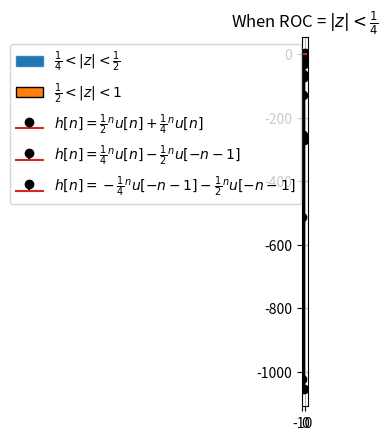

This chart was generated by the following Python code:
import numpy as np
import matplotlib.pyplot as plt

def u(x):
    res = []
    for i in range(len(x)):
        if x[i] >=0 :
            res.append(1)
        else:
            res.append(0)
    return res



n, radii = 50, [0.25 , 0.5]
theta = np.linspace(0, 2*np.pi, n, endpoint=True)
xs = np.outer(radii, np.cos(theta))
ys = np.outer(radii, np.sin(theta))

# in order to have a closed area, the circles
# should be traversed in opposite directions
xs[1,:] = xs[1,::-1]
ys[1,:] = ys[1,::-1]

n, radii = 50, [0.5,1]
theta = np.linspace(0, 2*np.pi, n, endpoint=True)
xs1 = np.outer(radii, np.cos(theta))
ys1 = np.outer(radii, np.sin(theta))

# in order to have a closed area, the circles
# should be traversed in opposite directions
xs1[1,:] = xs1[1,::-1]
ys1[1,:] = ys1[1,::-1]
ax = plt.subplot(111, aspect='equal')
ax.fill(np.ravel(xs), np.ravel(ys), edgecolor='#348ABD' , label = "$\\frac{1}{4}< |z| < \\frac{1}{2}$")
ax.fill(np.ravel(xs1), np.ravel(ys1), edgecolor='#000000' , label = "$\\frac{1}{2} < |z| < 1$")
plt.title("ROC")
plt.grid(True)
plt.legend()

plt.show()


X = np.arange(-10 , 10 , 1)

plt.stem(X , (0.5**X + 0.25**X)*u(X) , 'ko' , label = "$h[n] = \\frac{1}{2}^n u[n] + \\frac{1}{4}^n u[n]$")
plt.grid(True)
plt.title("When ROC = $|z| > \\frac{1}{2}$")
plt.legend()
plt.show()

plt.stem(X , (0.25**X)*u(X) - (0.5**X)*u(-X-1) , 'ko' , label = "$h[n] = \\frac{1}{4}^n u[n] - \\frac{1}{2}^n u[-n-1]$")
plt.grid(True)
plt.title("When ROC = $\\frac{1}{4} < |z| < \\frac{1}{2}$")
plt.legend()
plt.show()


X = np.arange(-5,5,1)
plt.stem(X , -(0.25**X)*u(-X-1) - (0.5**X)*u(-X-1) , 'ko' , label = "$h[n] = -\\frac{1}{4}^n u[-n-1] - \\frac{1}{2}^n u[-n-1]$")
plt.grid(True)
plt.title("When ROC = $|z| < \\frac{1}{4}$")
plt.legend()
plt.show()